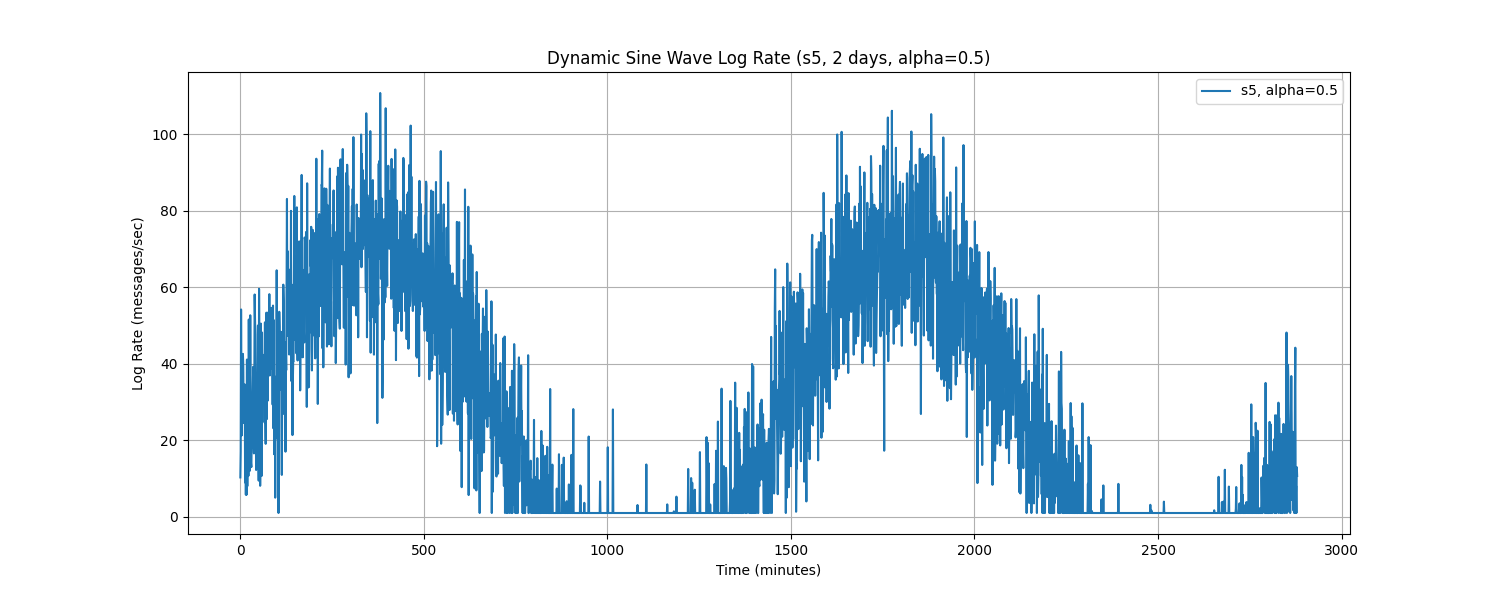

The table this chart was drawn from, first rows:
Time, log_rate_msg_per_sec
0.0, 10.31
1.0, 17.12
2.0, 54.23
3.0, 34.1
4.0, 21.3
5.0, 41.98
6.0, 28.22
7.0, 42.61
8.0, 39.63
9.0, 24.55
10.0, 32.1
11.0, 25.19
12.0, 34.62
13.0, 8.97
14.0, 31.31
15.0, 5.78
16.0, 31.54
17.0, 5.786
18.0, 41.13
19.0, 8.022
20.0, 30.4
21.0, 21.67
22.0, 10.71
23.0, 51.59
24.0, 25.41
25.0, 17.52
26.0, 12.05
27.0, 52.71
28.0, 26.98
29.0, 14.05
30.0, 13.01
31.0, 19.99
32.0, 18.17
33.0, 28.59
34.0, 34.52
35.0, 39.22
36.0, 20.11
37.0, 16.59
38.0, 31.69
39.0, 58.14
40.0, 51.68
41.0, 47.59
42.0, 26.42
43.0, 12.24
44.0, 21.72
45.0, 18.31
46.0, 35.36
47.0, 35.27
48.0, 50.04
49.0, 19.56
50.0, 9.457
51.0, 59.63
52.0, 42.55
53.0, 30.09
54.0, 8.114
55.0, 17.04
56.0, 50.53
57.0, 35.57
58.0, 10.69
59.0, 48.2
... 2,820 more rows
